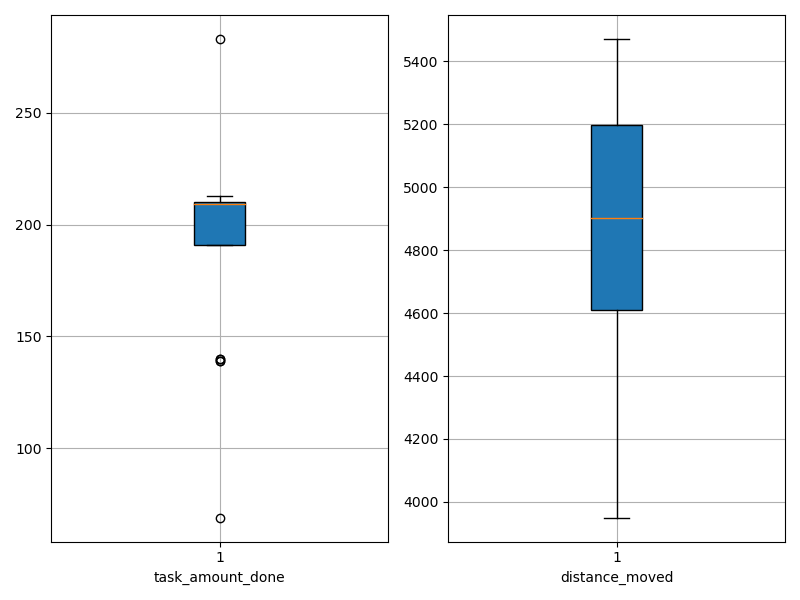

Values plotted in this chart, from the file beside it:
agent_id, task_amount_done, distance_moved
0, 212.0, 4000
1, 139.0, 4879
2, 209.0, 5200
3, 210.0, 4542
4, 210.0, 5276
5, 213.0, 4620
6, 69.0, 5212
7, 213.0, 5471
8, 140.0, 4959
9, 210.0, 5182
10, 140.0, 5199
11, 139.0, 4745
12, 283.0, 4892
13, 209.0, 4246
14, 208.0, 5275
15, 208.0, 5117
16, 209.0, 4581
17, 209.0, 3950
18, 210.0, 4912
19, 210.0, 4738
